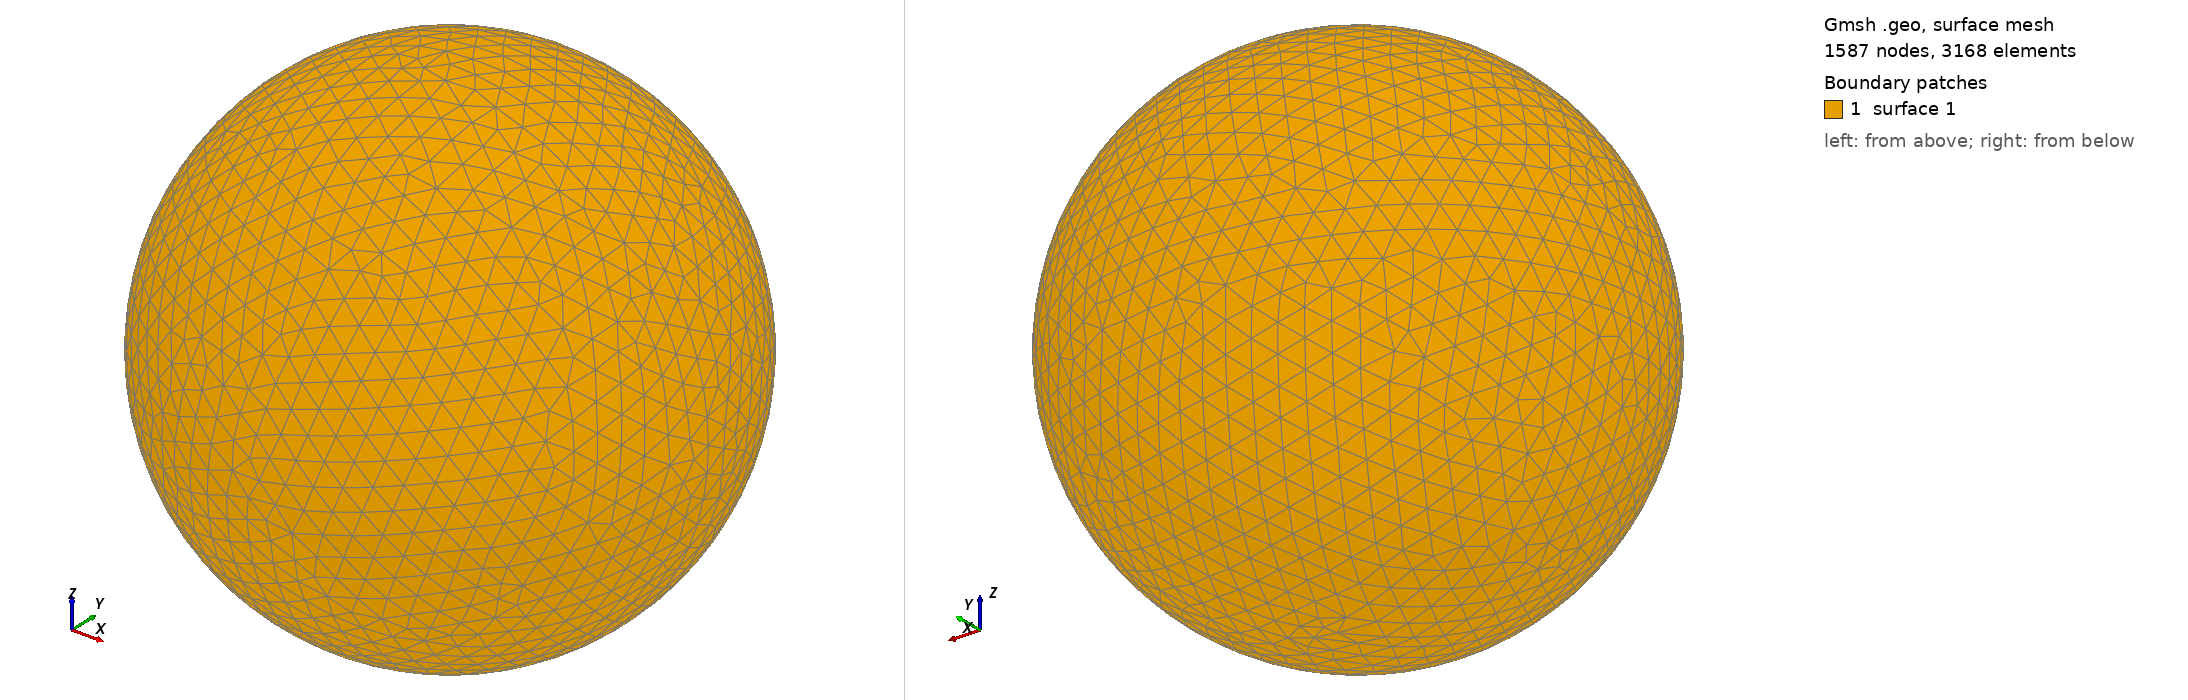

Gmsh geometry script, surface-meshed: 1587 nodes, 3168 surface elements. Boundary patches (legend numbers): 1 surface 1. Left view from above one corner, right view from below the opposite corner. The script declares no physical surfaces, so the legend lists its geometric surfaces. The drawing asked Gmsh for element sizes between 1% and 20% of the model's largest extent; the script's own settings can give other sizes.

=== shot1169.geo (drawn) ===
SetFactory("OpenCASCADE");
Point(1) = {0,0,0,0};
Sphere(1) = {0,0,0,0.02512000};
MeshSize{ PointsOf{ Surface{:}; } } = 0.002512000;
Mesh.ElementOrder=1;
Mesh.Format=39;
